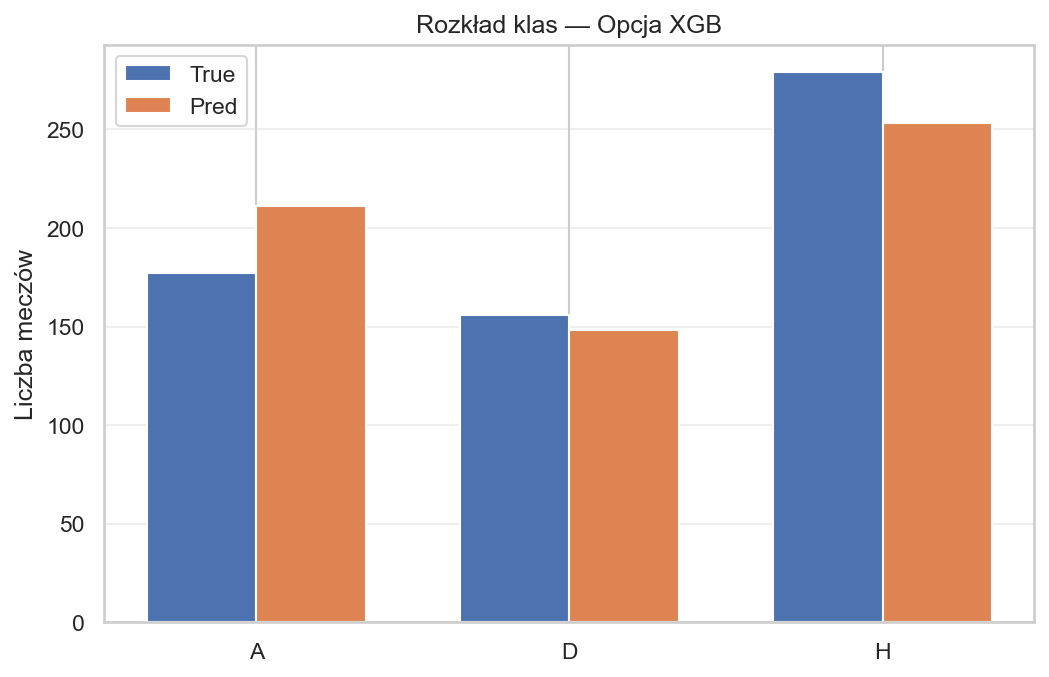

Source data for this figure (header and first rows):
Class, True_Count, Pred_Count
A, 177, 211
D, 156, 148
H, 279, 253
